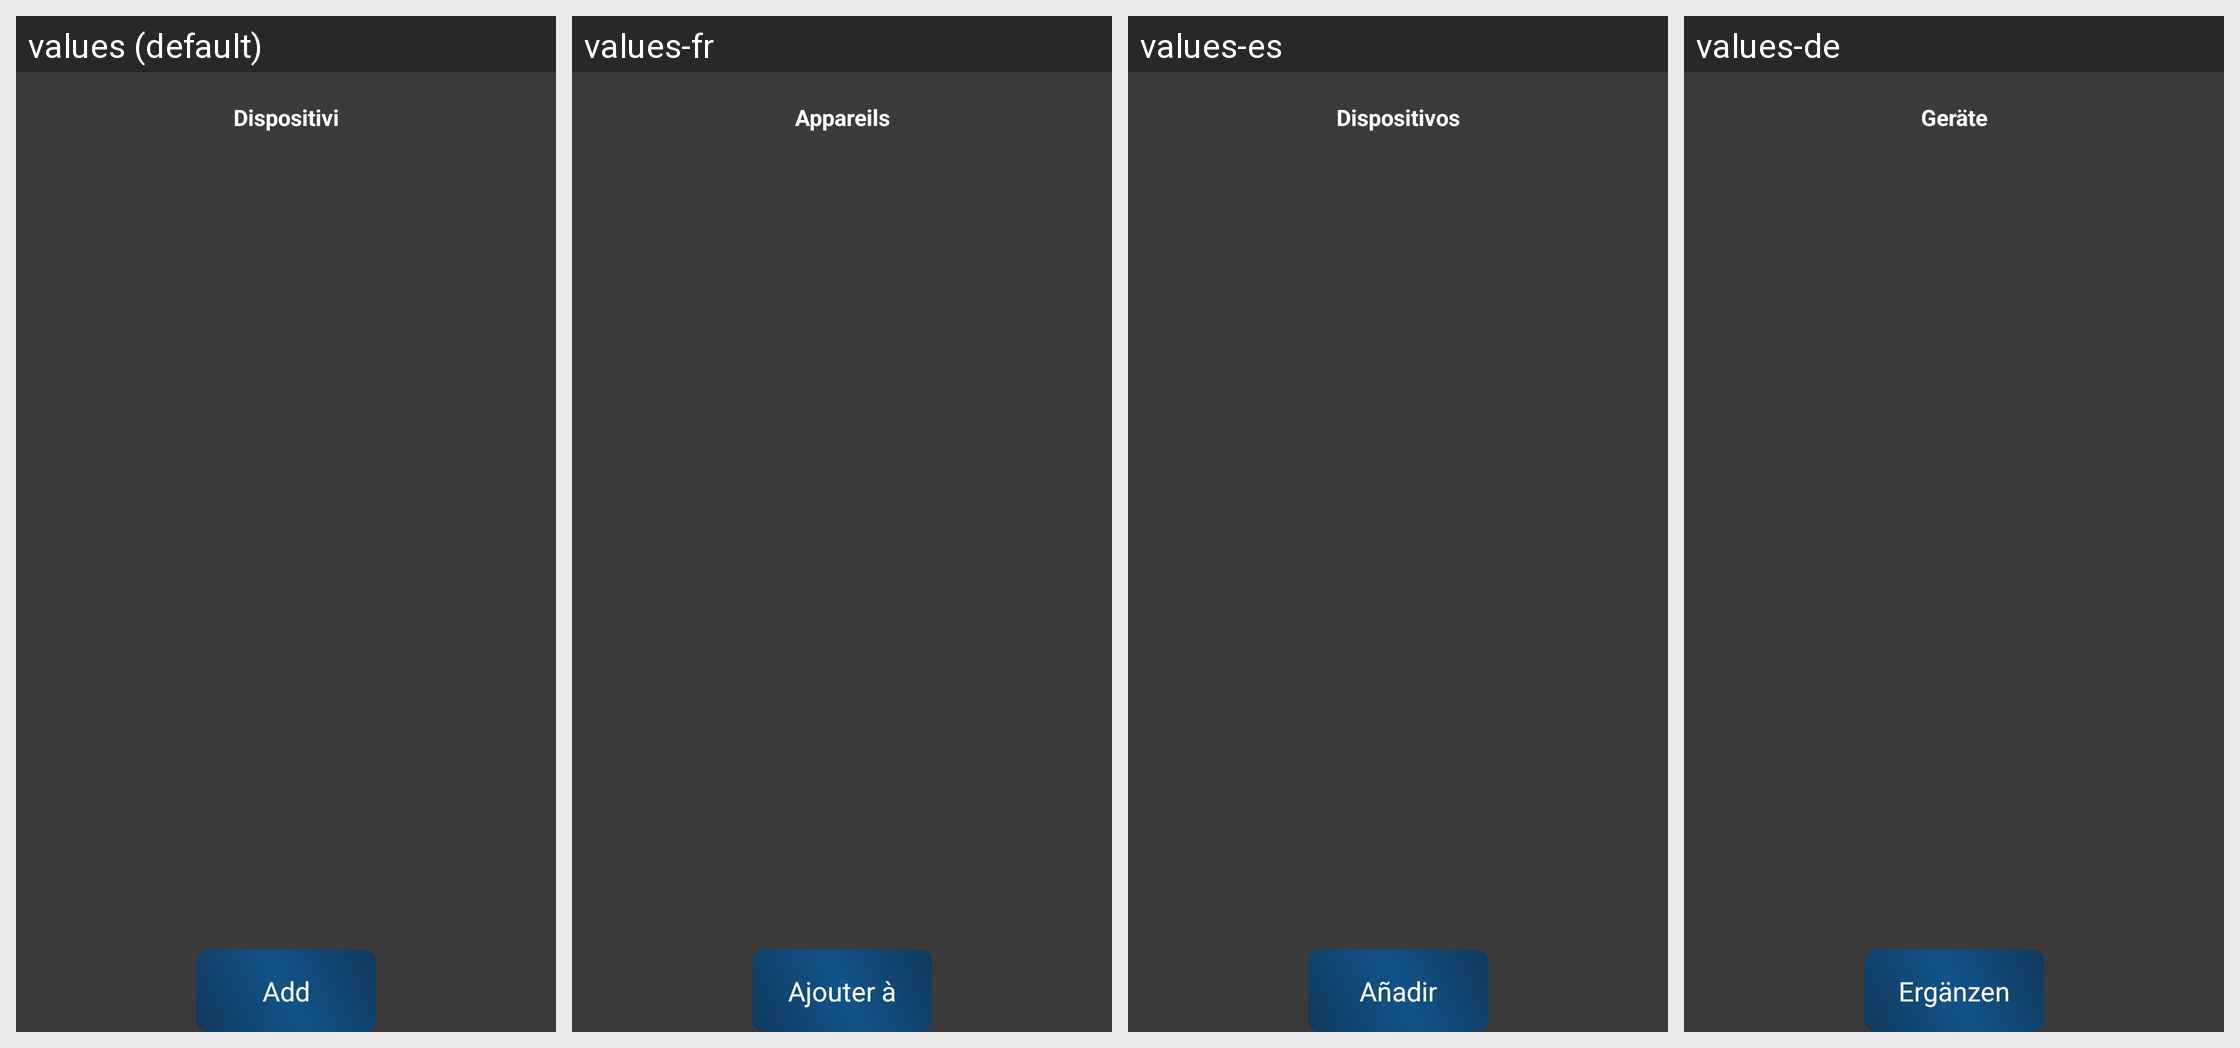

Here is an Android app screen in its default locale and in the app's own translations. Write out the translated-string differences for the strings that appear on this screen.
Android screen res/layout/activity_setting_tat.xml rendered under 4 locales, left to right: values (default), values-fr, values-es, values-de. Device: Nexus 5 (rendered at 1080×1920; each locale shown at half size, 540×960, under a caption strip naming it); theme AppTheme.
Other locales in the repository, not shown: values-en, values-it, values-ja, values-pt, values-ru, values-zh.
Strings drawn on this screen, with the default value and each locale's value (text and hints the layout hard-codes, and strings that could not be matched under every locale, appear in the picture but are not listed):

lb_devices
  values: Dispositivi
  values-fr: Appareils
  values-es: Dispositivos
  values-de: Geräte

add_marca
  values: Add
  values-fr: Ajouter à
  values-es: Añadir
  values-de: Ergänzen
